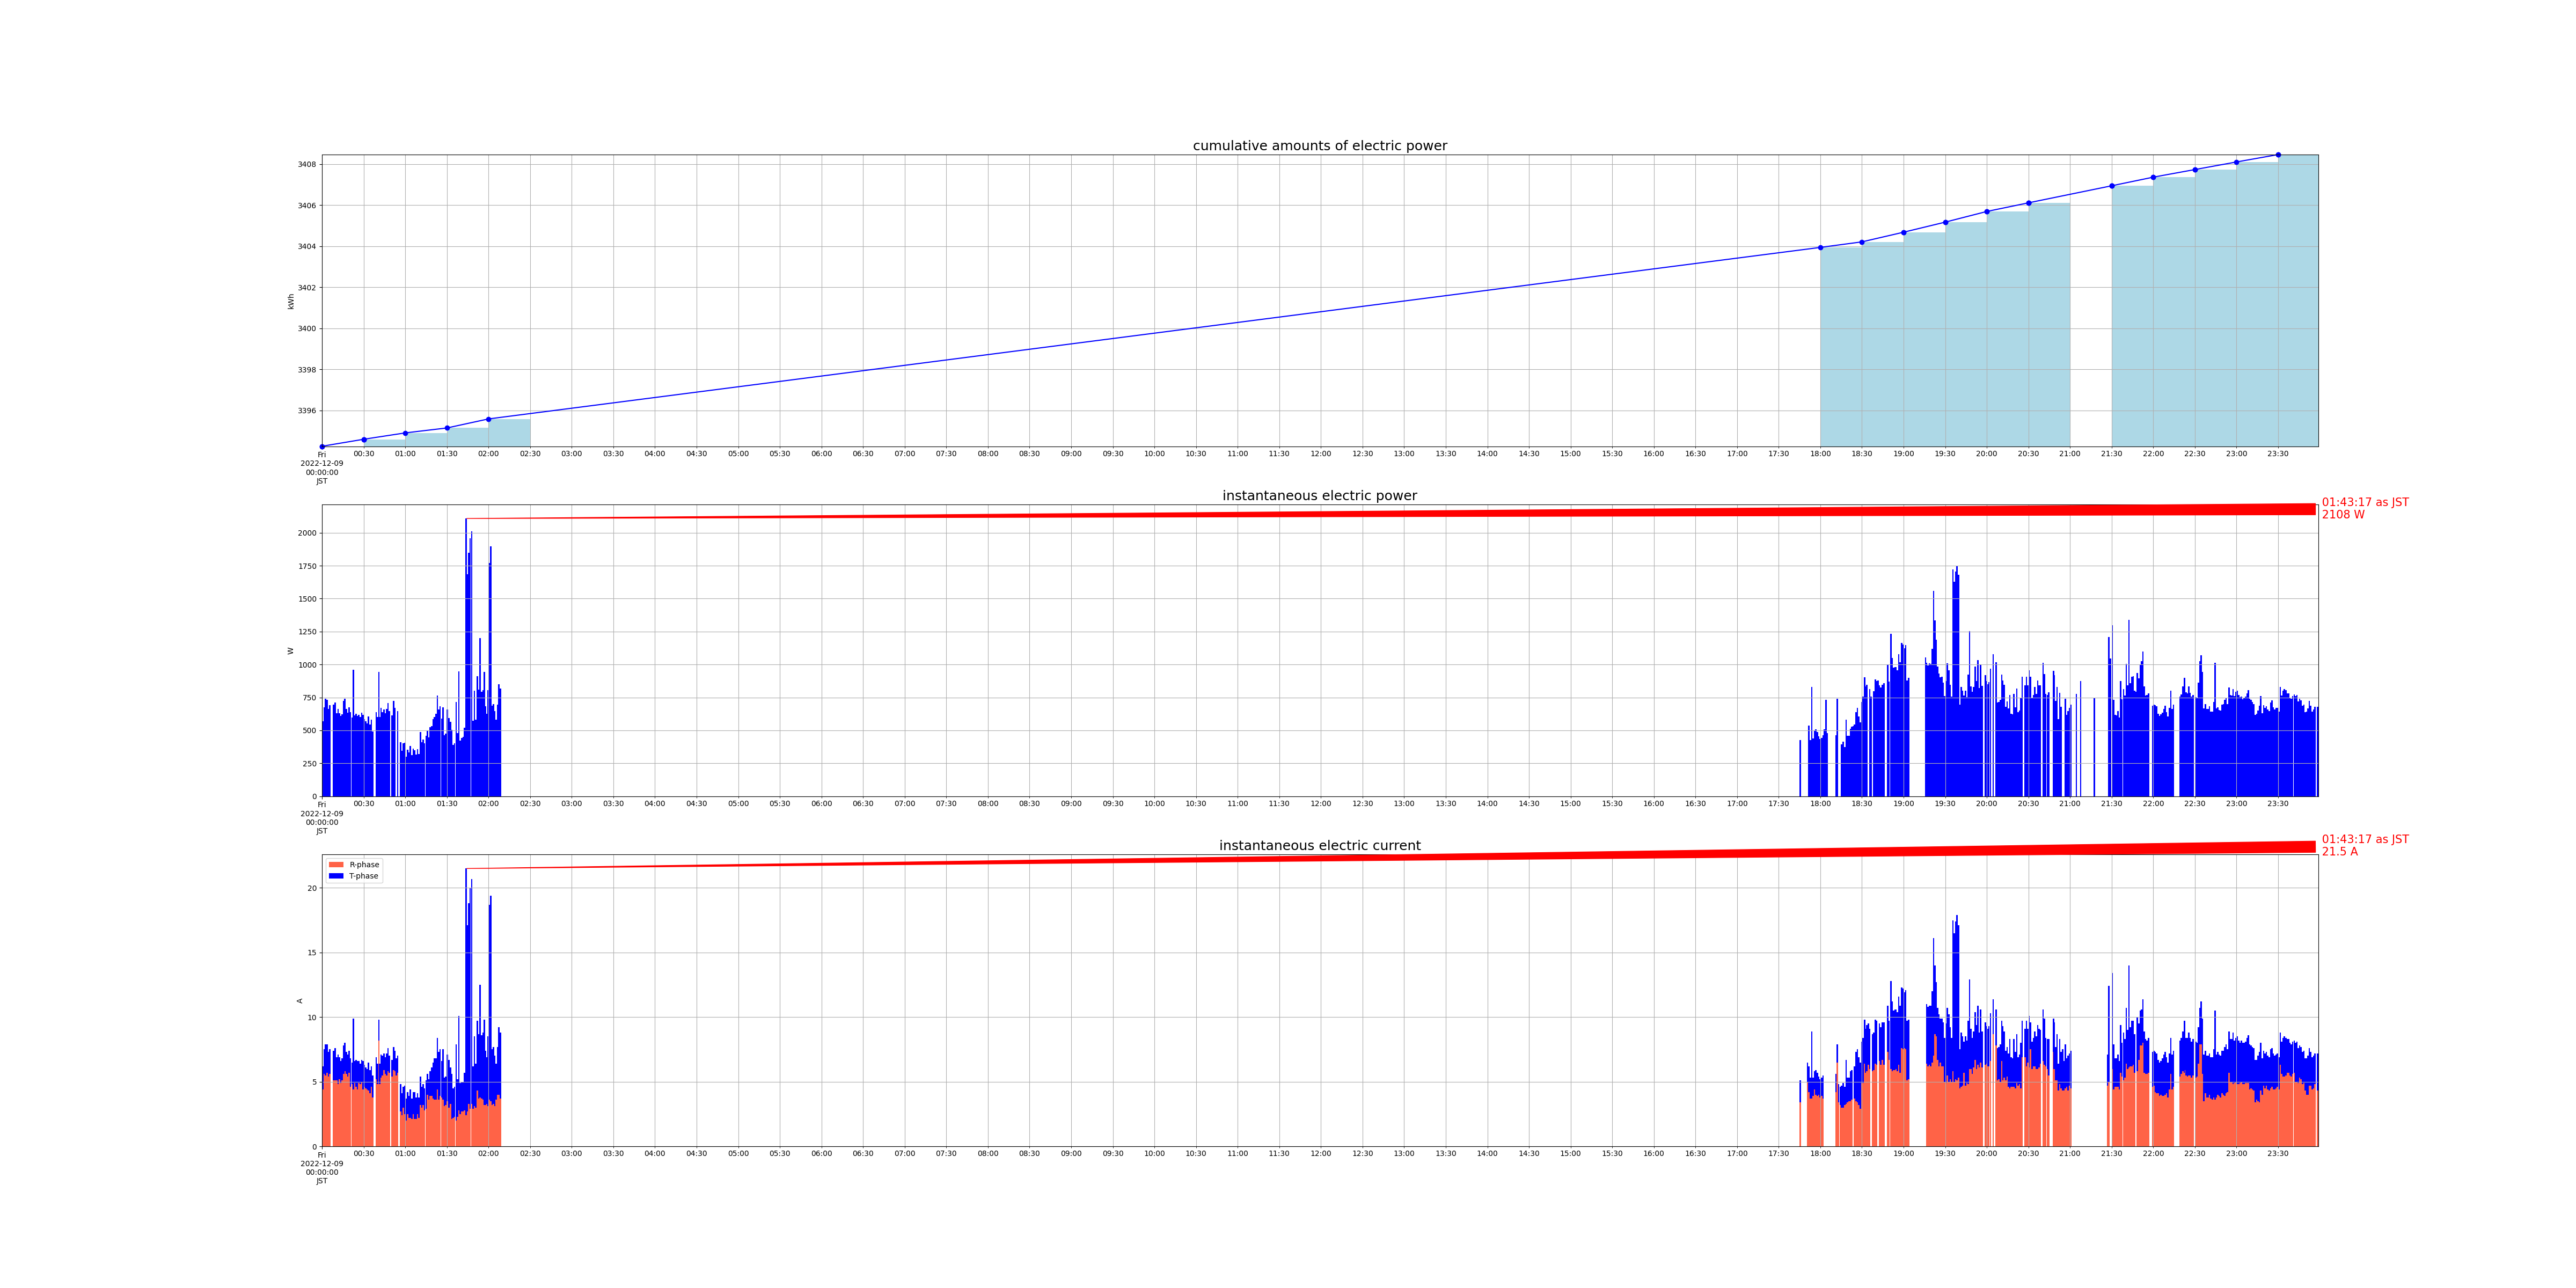

Data behind this chart, as committed beside it:
measured_at, sensor_id, cumlative_kwh, instant_watt, instant_ampere_R, instant_ampere_T
2022-12-09 00:00:05+09:00, smartmeter, , 568.0, , 
2022-12-09 00:00:05+09:00, smartmeter, , , 4.4, 1.8
2022-12-09 00:00:00+09:00, smartmeter, 3394, , , 
2022-12-09 00:01:03+09:00, smartmeter, , 676.0, , 
2022-12-09 00:01:03+09:00, smartmeter, , , 5.6, 1.9
2022-12-09 00:02:03+09:00, smartmeter, , 740.0, , 
2022-12-09 00:02:03+09:00, smartmeter, , , 5.5, 2.4
2022-12-09 00:03:04+09:00, smartmeter, , 732.0, , 
2022-12-09 00:03:04+09:00, smartmeter, , , 5.7, 2.2
2022-12-09 00:04:04+09:00, smartmeter, , 664.0, , 
2022-12-09 00:04:04+09:00, smartmeter, , , 5.4, 1.9
2022-12-09 00:05:05+09:00, smartmeter, , 692.0, , 
2022-12-09 00:05:05+09:00, smartmeter, , , 5.6, 1.9
2022-12-09 00:07:52+09:00, smartmeter, , 696.0, , 
2022-12-09 00:07:52+09:00, smartmeter, , , 5.1, 2.3
2022-12-09 00:00:00+09:00, smartmeter, 3394, , , 
2022-12-09 00:08:53+09:00, smartmeter, , 712.0, , 
2022-12-09 00:08:53+09:00, smartmeter, , , 5.3, 2.3
2022-12-09 00:09:03+09:00, smartmeter, , 632.0, , 
2022-12-09 00:09:03+09:00, smartmeter, , , 5.1, 1.8
2022-12-09 00:10:03+09:00, smartmeter, , 632.0, , 
2022-12-09 00:10:03+09:00, smartmeter, , , 5.1, 1.8
2022-12-09 00:11:04+09:00, smartmeter, , 664.0, , 
2022-12-09 00:11:04+09:00, smartmeter, , , 4.8, 2.3
2022-12-09 00:12:04+09:00, smartmeter, , 632.0, , 
2022-12-09 00:12:04+09:00, smartmeter, , , 5.2, 1.7
2022-12-09 00:13:04+09:00, smartmeter, , 608.0, , 
2022-12-09 00:13:04+09:00, smartmeter, , , 4.9, 1.7
2022-12-09 00:14:04+09:00, smartmeter, , 624.0, , 
2022-12-09 00:14:04+09:00, smartmeter, , , 5.1, 1.7
2022-12-09 00:15:05+09:00, smartmeter, , 724.0, , 
2022-12-09 00:15:05+09:00, smartmeter, , , 5.6, 2.2
2022-12-09 00:16:03+09:00, smartmeter, , 740.0, , 
2022-12-09 00:16:03+09:00, smartmeter, , , 5.8, 2.2
2022-12-09 00:17:03+09:00, smartmeter, , 664.0, , 
2022-12-09 00:17:03+09:00, smartmeter, , , 5.6, 1.7
2022-12-09 00:18:04+09:00, smartmeter, , 636.0, , 
2022-12-09 00:18:04+09:00, smartmeter, , , 5.4, 1.7
2022-12-09 00:19:04+09:00, smartmeter, , 676.0, , 
2022-12-09 00:19:04+09:00, smartmeter, , , 5.7, 1.7
2022-12-09 00:20:04+09:00, smartmeter, , 640.0, , 
2022-12-09 00:20:04+09:00, smartmeter, , , 4.6, 2.2
2022-12-09 00:21:05+09:00, smartmeter, , 596.0, , 
2022-12-09 00:21:05+09:00, smartmeter, , , 4.8, 1.7
2022-12-09 00:22:02+09:00, smartmeter, , 960.0, , 
2022-12-09 00:22:02+09:00, smartmeter, , , 4.4, 5.5
2022-12-09 00:23:03+09:00, smartmeter, , 612.0, , 
2022-12-09 00:23:03+09:00, smartmeter, , , 4.9, 1.7
2022-12-09 00:24:03+09:00, smartmeter, , 628.0, , 
2022-12-09 00:24:03+09:00, smartmeter, , , 4.6, 2.1
2022-12-09 00:25:04+09:00, smartmeter, , 608.0, , 
2022-12-09 00:25:04+09:00, smartmeter, , , 4.4, 2.2
2022-12-09 00:26:04+09:00, smartmeter, , 616.0, , 
2022-12-09 00:26:04+09:00, smartmeter, , , 4.9, 1.7
2022-12-09 00:27:04+09:00, smartmeter, , 600.0, , 
2022-12-09 00:27:04+09:00, smartmeter, , , 4.8, 1.6
2022-12-09 00:28:05+09:00, smartmeter, , 636.0, , 
2022-12-09 00:28:05+09:00, smartmeter, , , 5.0, 1.7
2022-12-09 00:29:03+09:00, smartmeter, , 616.0, , 
2022-12-09 00:29:03+09:00, smartmeter, , , 4.4, 2.2
... 828 more rows
